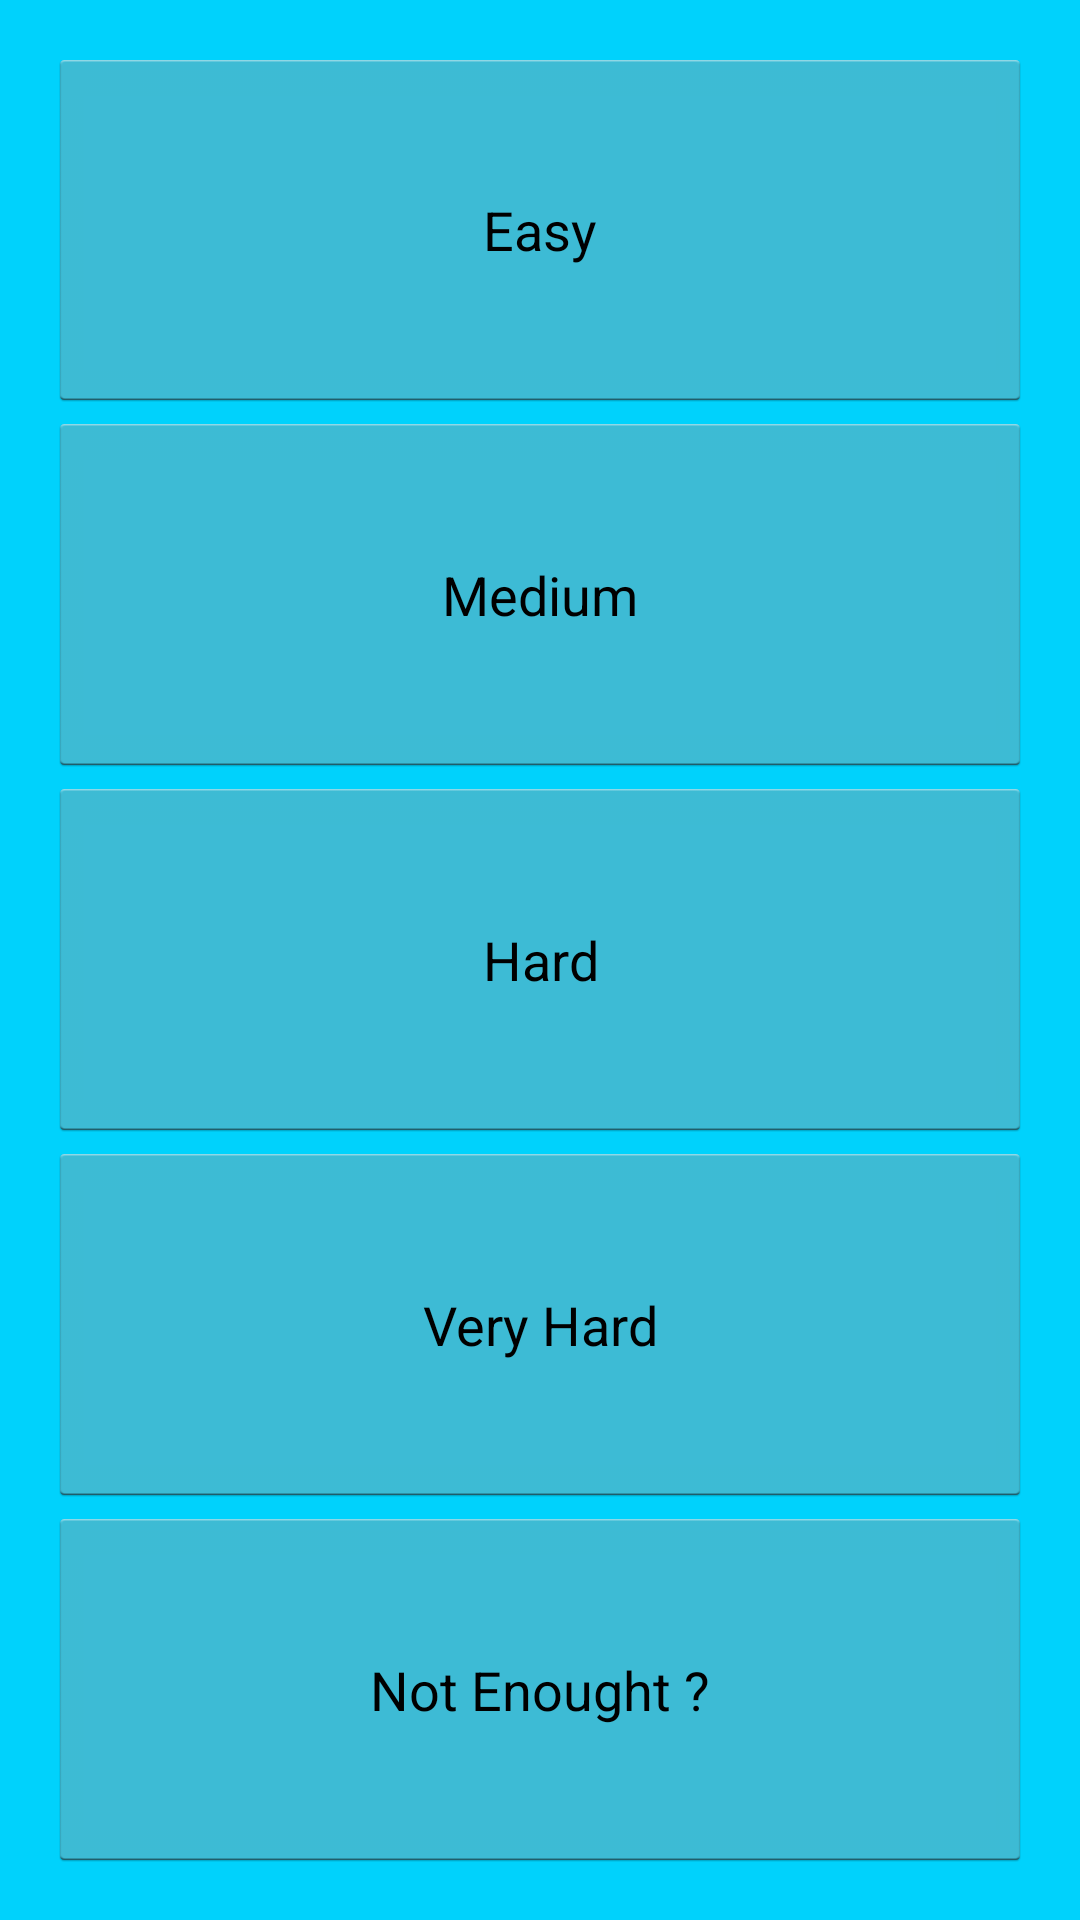

Write the Android layout XML for this screen, with the resource values it uses.
<!-- AndroidManifest.xml: application theme CustomTheme -->
<!-- res/layout/activity_level_selection.xml -->
<LinearLayout xmlns:android="http://schemas.android.com/apk/res/android"
    xmlns:tools="http://schemas.android.com/tools"
    android:layout_width="match_parent"
    android:layout_height="match_parent"
    android:orientation="vertical"
    android:paddingBottom="@dimen/activity_vertical_margin"
    android:paddingLeft="@dimen/activity_horizontal_margin"
    android:paddingRight="@dimen/activity_horizontal_margin"
    android:paddingTop="@dimen/activity_vertical_margin"
    tools:context=".LevelSelectionActivity" >

    <Button
        android:id="@+id/buttonLevel1"
        android:layout_weight="50"
        android:layout_width="match_parent"
        android:layout_height="wrap_content"
        android:text="@string/level1" />

    <Button
        android:id="@+id/buttonLevel2"
        android:layout_weight="50"
        android:layout_width="match_parent"
        android:layout_height="wrap_content"
        android:text="@string/level2" />

    <Button
        android:id="@+id/buttonLevel3"
        android:layout_weight="50"
        android:layout_width="match_parent"
        android:layout_height="wrap_content"
        android:text="@string/level3" />
    
    <Button
        android:id="@+id/buttonLevel4"
        android:layout_weight="50"
        android:layout_width="match_parent"
        android:layout_height="wrap_content"
        android:text="@string/level4" />
    
    <Button
        android:id="@+id/buttonLevel5"
        android:layout_weight="50"
        android:layout_width="match_parent"
        android:layout_height="wrap_content"
        android:text="@string/level5" />

</LinearLayout>
<!-- resources referenced by this layout -->
<resources>
  <dimen name="activity_horizontal_margin">16dp</dimen>
  <dimen name="activity_vertical_margin">16dp</dimen>
  <string name="level1">Easy</string>
  <string name="level2">Medium</string>
  <string name="level3">Hard</string>
  <string name="level4">Very Hard</string>
  <string name="level5">Not Enought ?</string>
  <style name="CustomTheme" parent="@android:style/Theme.Holo.Light">
          <item name="android:actionBarStyle">@style/MyActionBar</item>
          <item name="android:background">@color/myBlue</item>
          <item name="android:windowContentOverlay">@null</item>
      </style>
  <style name="MyActionBar" parent="@android:style/Widget.Holo.Light.ActionBar.Solid.Inverse">
          <item name="android:background">@drawable/actionbar_background</item>
      </style>
  <color name="myBlue">#00d2fc</color>
  <!-- drawable actionbar_background (drawable) -->
  <?xml version="1.0" encoding="utf-8"?>
  <selector xmlns:android="http://schemas.android.com/apk/res/android">
  	<item>
          <shape android:shape="rectangle">
  		   <solid 
  		       android:color="@color/myBlue"/>
  
  		   <stroke android:width="1dip"
  	           android:color="@color/myBlue" />
  
  		</shape>
  	</item>
  </selector>
</resources>
